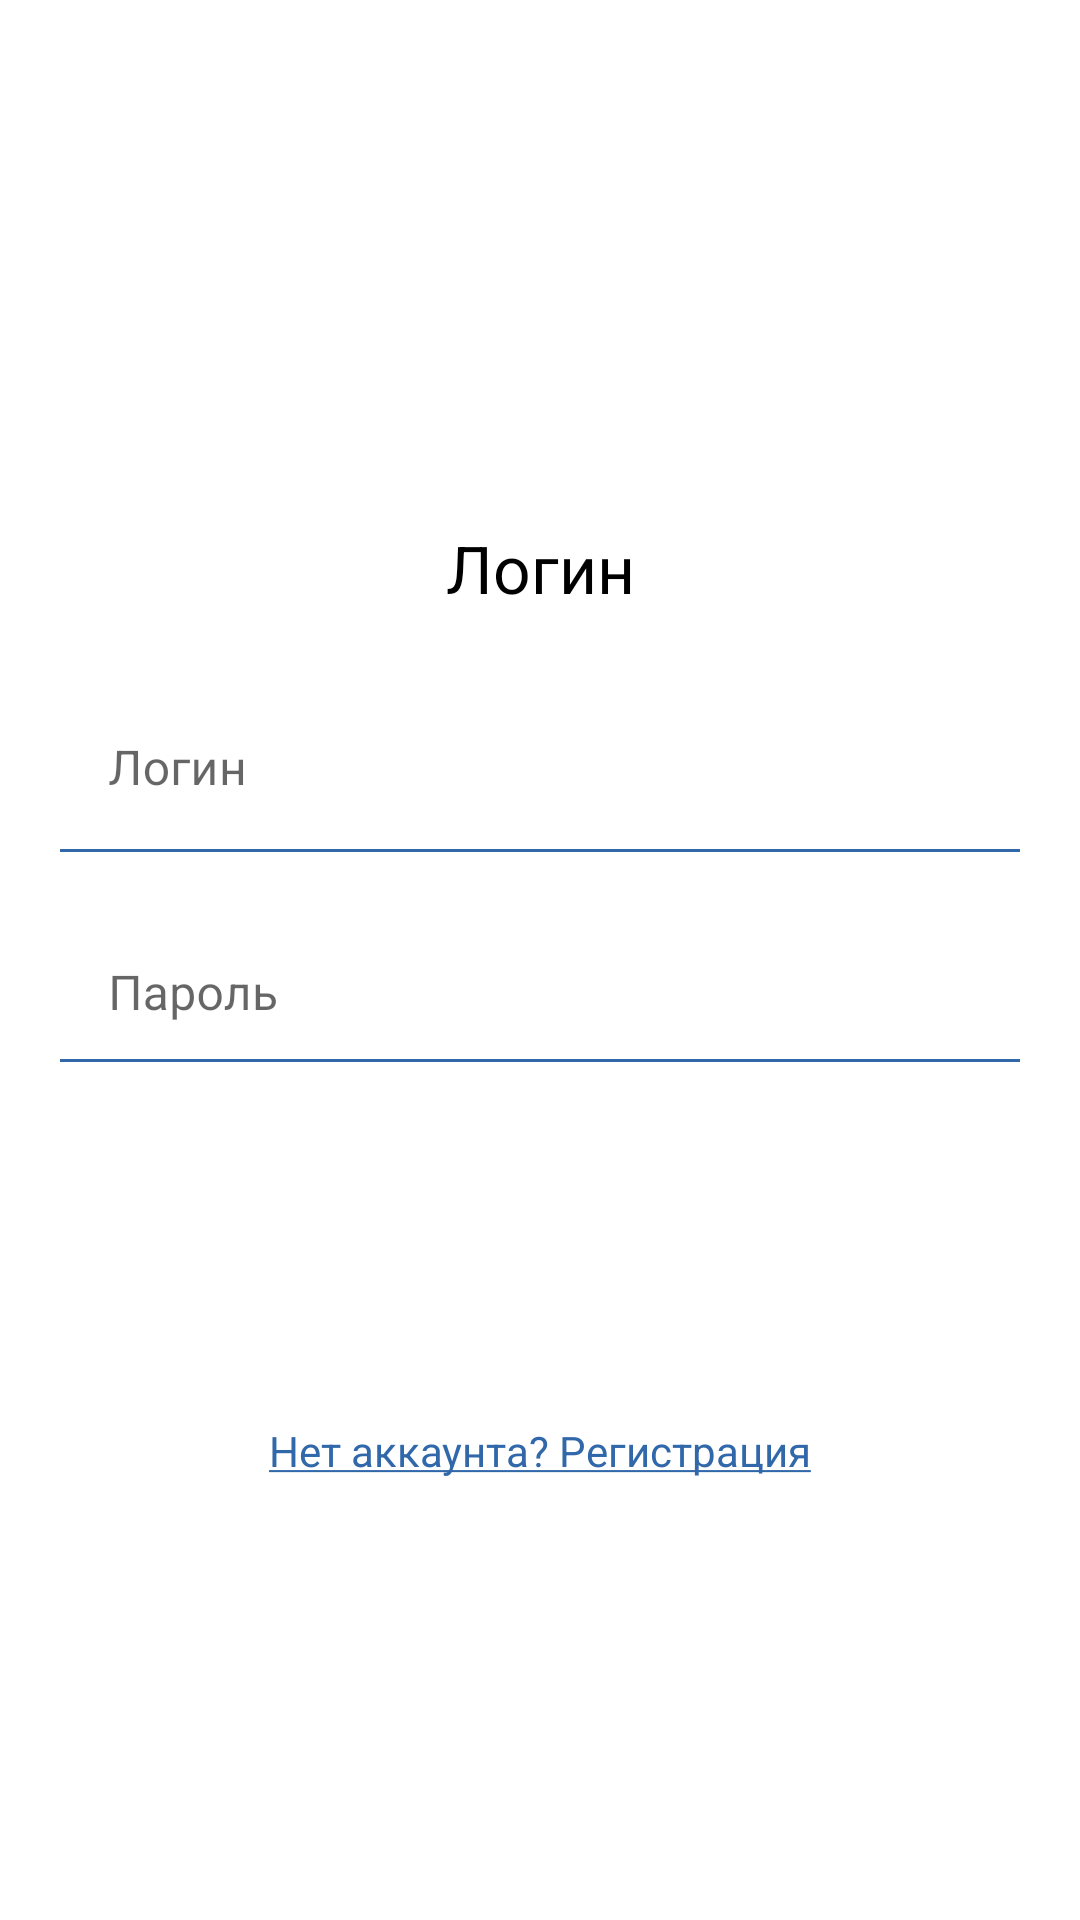

This screen was rendered from an Android layout file. Write that file and the resources it references.
<!-- AndroidManifest.xml: application theme Theme.SingularityTournaments -->
<!-- res/layout/fragment_login.xml -->
<?xml version="1.0" encoding="utf-8"?>
<androidx.constraintlayout.widget.ConstraintLayout xmlns:android="http://schemas.android.com/apk/res/android"
    xmlns:app="http://schemas.android.com/apk/res-auto"
    android:layout_width="match_parent"
    android:layout_height="match_parent">

    <TextView
        android:id="@+id/login_title"
        android:layout_width="wrap_content"
        android:layout_height="wrap_content"
        app:layout_constraintStart_toStartOf="parent"
        app:layout_constraintEnd_toEndOf="parent"
        app:layout_constraintTop_toTopOf="parent"
        app:layout_constraintBottom_toBottomOf="parent"
        android:text="Логин"
        android:textColor="@color/black"
        android:textSize="22sp"
        app:layout_constraintVertical_bias="0.286"/>

    <com.google.android.material.textfield.TextInputLayout
        android:id="@+id/login_box"
        android:layout_width="0dp"
        android:layout_height="55dp"
        android:hint="Логин"
        style="@style/LoginTextInputLayoutStyle"
        app:boxBackgroundColor="@color/white"
        android:layout_marginTop="25dp"
        android:layout_marginStart="20dp"
        android:layout_marginEnd="20dp"
        app:layout_constraintStart_toStartOf="parent"
        app:layout_constraintEnd_toEndOf="parent"
        app:layout_constraintTop_toBottomOf="@+id/login_title">

        <com.google.android.material.textfield.TextInputEditText
            android:id="@+id/login_input"
            android:layout_width="match_parent"
            android:layout_height="match_parent"
            android:imeOptions="actionDone"
            android:inputType="text"
            android:singleLine="true" />
    </com.google.android.material.textfield.TextInputLayout>

    <com.google.android.material.textfield.TextInputLayout
        android:id="@+id/password_box"
        android:layout_width="0dp"
        android:layout_height="45dp"
        android:hint="Пароль"
        app:boxBackgroundColor="@color/white"
        style="@style/LoginTextInputLayoutStyle"
        android:layout_marginTop="25dp"
        android:layout_marginStart="20dp"
        android:layout_marginEnd="20dp"
        app:layout_constraintStart_toStartOf="parent"
        app:layout_constraintEnd_toEndOf="parent"
        app:layout_constraintTop_toBottomOf="@+id/login_box">

        <com.google.android.material.textfield.TextInputEditText
            android:id="@+id/password_input"
            android:layout_width="match_parent"
            android:layout_height="match_parent"
            android:imeOptions="actionDone"
            android:inputType="text"
            android:singleLine="true" />
    </com.google.android.material.textfield.TextInputLayout>

    <Button
        android:id="@+id/login_button"
        android:layout_width="0dp"
        android:layout_height="60dp"
        android:layout_marginTop="25dp"
        android:layout_marginStart="40dp"
        android:layout_marginEnd="40dp"
        android:text="Войти"
        android:textColor="@color/white"
        android:background="@drawable/background_rectangle"
        app:backgroundTint="@null"
        app:layout_constraintStart_toStartOf="parent"
        app:layout_constraintEnd_toEndOf="parent"
        app:layout_constraintTop_toBottomOf="@+id/password_box" />

    <TextView
        android:id="@+id/registration_link"
        android:layout_width="wrap_content"
        android:layout_height="wrap_content"
        android:text="@string/no_account"
        android:textColor="@color/blue_link"
        android:layout_marginTop="35dp"
        app:layout_constraintStart_toStartOf="parent"
        app:layout_constraintEnd_toEndOf="parent"
        app:layout_constraintTop_toBottomOf="@+id/login_button" />

</androidx.constraintlayout.widget.ConstraintLayout>
<!-- resources referenced by this layout -->
<resources>
  <color name="black">#FF000000</color>
  <color name="blue_link">#3168AA</color>
  <color name="white">#FFFFFFFF</color>
  <string name="no_account"><u>Нет аккаунта? Регистрация</u></string>
  <style name="LoginTextInputLayoutStyle" parent="Widget.MaterialComponents.TextInputLayout.FilledBox">
          <item name="boxStrokeColor">@color/edit_text_box_stroke</item>
      </style>
  <style name="Theme.SingularityTournaments" parent="Theme.MaterialComponents.DayNight.NoActionBar">
          
          <item name="colorPrimary">@color/purple_500</item>
          <item name="colorPrimaryVariant">@color/purple_700</item>
          <item name="colorOnPrimary">@color/white</item>
          
          <item name="colorSecondary">@color/teal_200</item>
          <item name="colorSecondaryVariant">@color/teal_700</item>
          <item name="colorOnSecondary">@color/black</item>
          
          <item name="android:statusBarColor" tools:targetApi="l">?attr/colorPrimaryVariant</item>
          
      </style>
  <color name="purple_500">#FF6200EE</color>
  <color name="purple_700">#FF3700B3</color>
  <color name="teal_200">#FF03DAC5</color>
  <color name="teal_700">#FF018786</color>
</resources>
